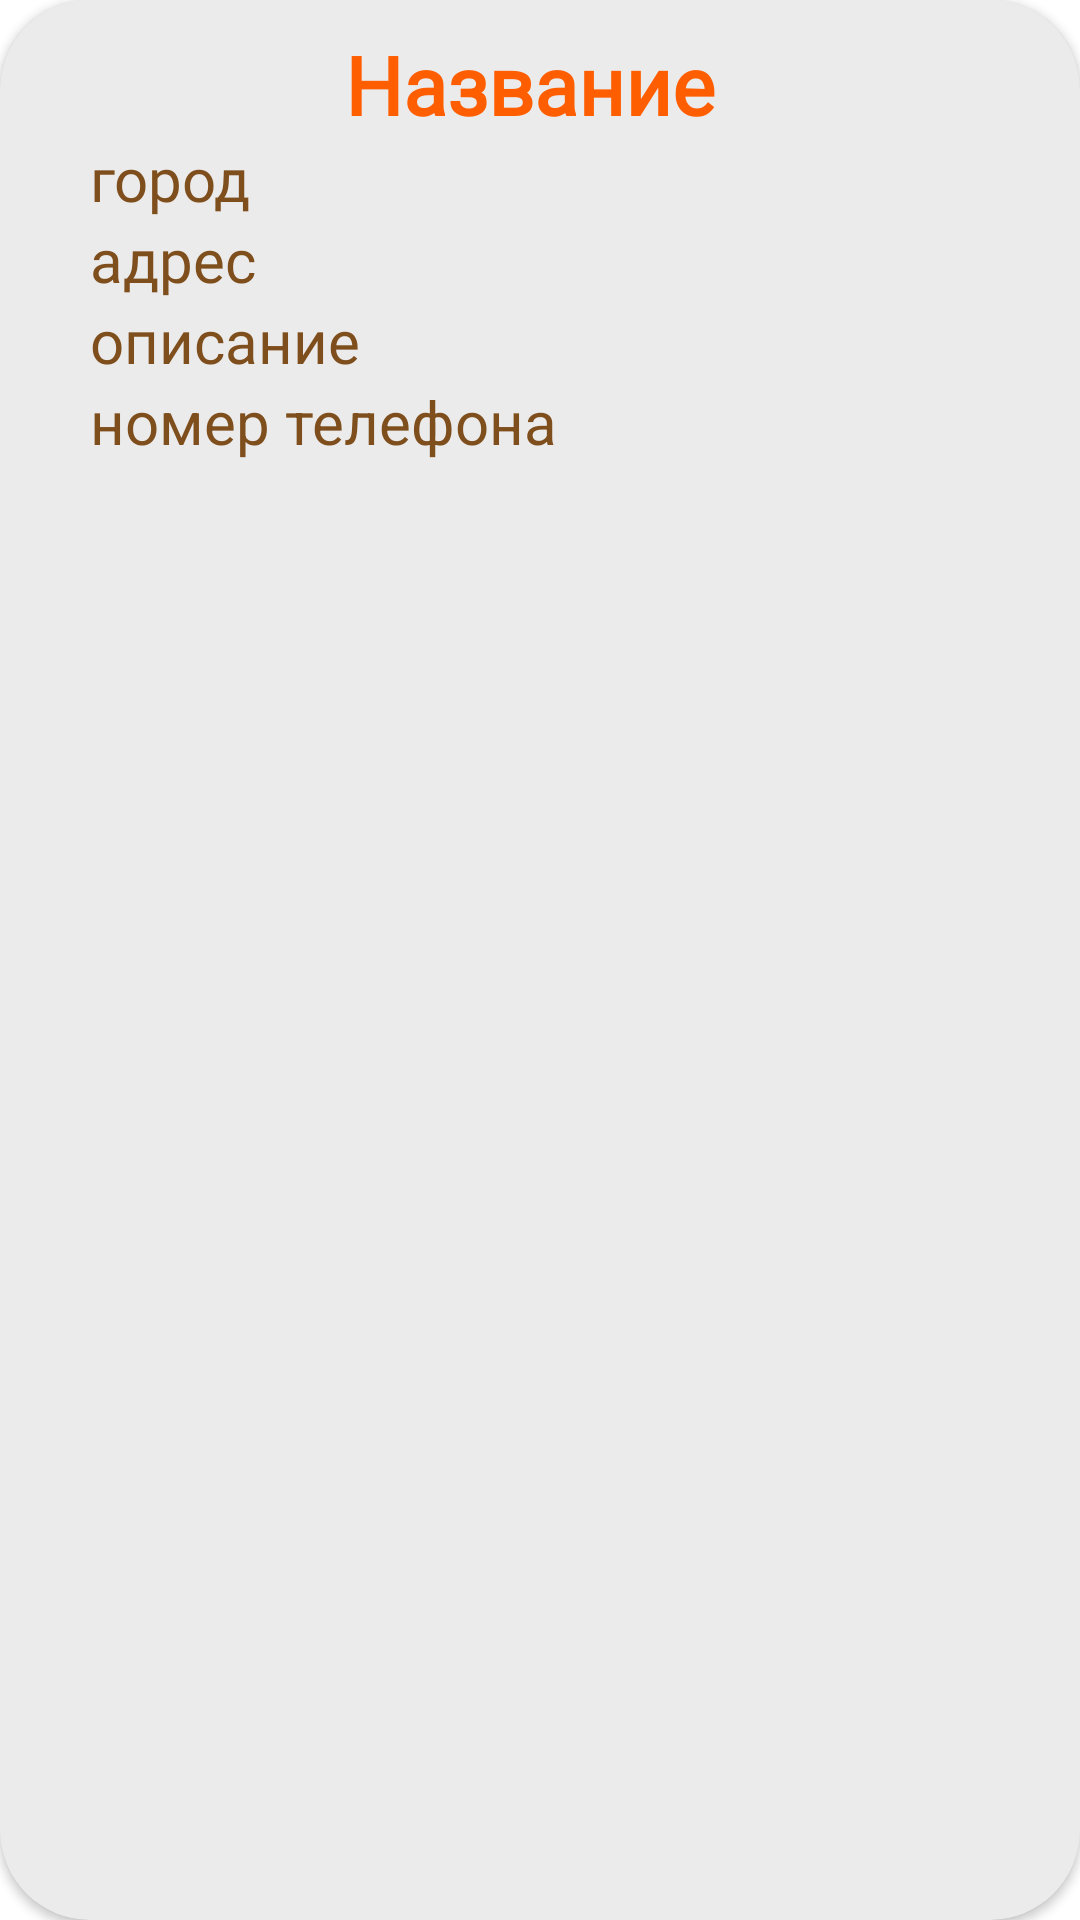

The Android layout XML behind this screen, and the referenced resources:
<!-- AndroidManifest.xml: application theme Theme.PetHotels -->
<!-- res/layout/card_ad.xml -->
<?xml version="1.0" encoding="utf-8"?>
<androidx.cardview.widget.CardView xmlns:android="http://schemas.android.com/apk/res/android"
    xmlns:tools="http://schemas.android.com/tools"
    android:layout_width="match_parent"
    android:layout_height="wrap_content"
    android:clickable="true"
    android:focusable="true"
    xmlns:app="http://schemas.android.com/apk/res-auto"
    android:layout_margin="20dp"
    android:layout_marginBottom="10dp"
    app:cardCornerRadius="30sp"
    android:foreground="?selectableItemBackground"
    android:backgroundTint="@color/light_gray">

    <androidx.constraintlayout.widget.ConstraintLayout
        android:layout_width="match_parent"
        android:layout_height="wrap_content">

        <ImageView
            android:id="@+id/editAdCompanyCard"
            android:layout_width="wrap_content"
            android:layout_height="wrap_content"
            android:layout_margin="7dp"
            android:src="@drawable/ic_edit"
            app:layout_constraintEnd_toEndOf="parent"
            app:layout_constraintTop_toTopOf="parent" />








            app:layout_constraintTop_toTopOf="parent" />

        <TextView
            android:id="@+id/textViewNameCardAd"
            android:layout_width="wrap_content"
            android:layout_height="wrap_content"
            android:fontFamily="@font/poppins"
            android:textColor="@color/orange"
            android:text="Название"
            android:textSize="27sp"
            android:textStyle="bold"
            android:layout_marginTop="10dp"
            app:layout_constraintEnd_toStartOf="@+id/editAdCompanyCard"
            app:layout_constraintStart_toStartOf="parent"
            app:layout_constraintTop_toTopOf="parent" />

        <TextView
            android:id="@+id/textViewCityCard"
            android:layout_width="wrap_content"
            android:layout_height="wrap_content"
            android:fontFamily="@font/poppins"
            android:textColor="@color/text"
            android:textSize="20sp"
            android:text="город"
            android:layout_marginStart="30dp"
            app:layout_constraintStart_toStartOf="parent"
            app:layout_constraintTop_toBottomOf="@+id/textViewNameCardAd" />

        <TextView
            android:id="@+id/textViewAddressCard"
            android:layout_width="wrap_content"
            android:layout_height="wrap_content"
            android:fontFamily="@font/poppins"
            android:textColor="@color/text"
            android:textSize="20sp"
            android:text="адрес"
            app:layout_constraintStart_toStartOf="@+id/textViewCityCard"
            app:layout_constraintTop_toBottomOf="@+id/textViewCityCard" />

        <TextView
            android:id="@+id/textViewDescriptionCard"
            android:layout_width="wrap_content"
            android:layout_height="wrap_content"
            android:fontFamily="@font/poppins"
            android:textColor="@color/text"
            android:textSize="20sp"
            android:text="описание"
            app:layout_constraintStart_toStartOf="@+id/textViewAddressCard"
            app:layout_constraintTop_toBottomOf="@+id/textViewAddressCard" />

        <TextView
            android:id="@+id/textViewNumberCard"
            android:layout_width="wrap_content"
            android:layout_height="wrap_content"
            android:textColor="@color/text"
            android:textSize="20sp"
            android:text="номер телефона"
            app:layout_constraintStart_toStartOf="@+id/textViewDescriptionCard"
            app:layout_constraintTop_toBottomOf="@+id/textViewDescriptionCard" />

        <TextView
            android:id="@+id/textViewCatCard"
            android:layout_width="wrap_content"
            android:layout_height="wrap_content"
            android:text="cat"
            android:visibility="gone"
            android:textColor="@color/text"
            android:textSize="20sp"
            app:layout_constraintStart_toStartOf="@+id/textViewNumberCard"
            app:layout_constraintTop_toBottomOf="@+id/textViewNumberCard" />
        <TextView
            android:id="@+id/textViewDogCard"
            android:layout_width="wrap_content"
            android:layout_height="wrap_content"
            android:text="dog"

            android:visibility="gone"
            android:textColor="@color/text"
            android:textSize="20sp"
            app:layout_constraintStart_toStartOf="@+id/textViewCatCard"
            app:layout_constraintTop_toBottomOf="@+id/textViewCatCard" />

        <TextView
            android:id="@+id/textViewRodentCard"
            android:layout_width="wrap_content"
            android:layout_height="wrap_content"
            android:text="rodent"
            android:textColor="@color/text"

            android:visibility="gone"
            android:textSize="20sp"
            app:layout_constraintStart_toStartOf="@+id/textViewDogCard"
            app:layout_constraintTop_toBottomOf="@+id/textViewDogCard" />

        <TextView
            android:id="@+id/textViewOtherCard"
            android:layout_width="wrap_content"
            android:layout_height="wrap_content"
            android:text="other"
            android:visibility="gone"
            android:textColor="@color/text"
            android:textSize="20sp"
            app:layout_constraintStart_toStartOf="@+id/textViewRodentCard"
            app:layout_constraintTop_toBottomOf="@+id/textViewRodentCard" />












    </androidx.constraintlayout.widget.ConstraintLayout>



</androidx.cardview.widget.CardView>
<!-- resources referenced by this layout -->
<resources>
  <color name="light_gray">#EBEBEB</color>
  <color name="orange">#FF5E00</color>
  <color name="text">#7F4E1D</color>
  <!-- drawable img_card: png bitmap (drawable, 40959 bytes) -->
  <style name="Theme.PetHotels" parent="Theme.MaterialComponents.DayNight.NoActionBar">
          
          <item name="colorPrimary">@color/orange</item>
          <item name="colorPrimaryVariant">@color/text</item>
          <item name="colorOnPrimary">@color/white</item>
          
          <item name="colorSecondary">@color/orange</item>
          <item name="colorSecondaryVariant">@color/text</item>
          <item name="colorOnSecondary">@color/black</item>
          
          <item name="android:statusBarColor" tools:targetApi="l">?attr/colorPrimaryVariant</item>
          
      </style>
  <color name="white">#FFFFFFFF</color>
  <color name="black">#FF000000</color>
</resources>
